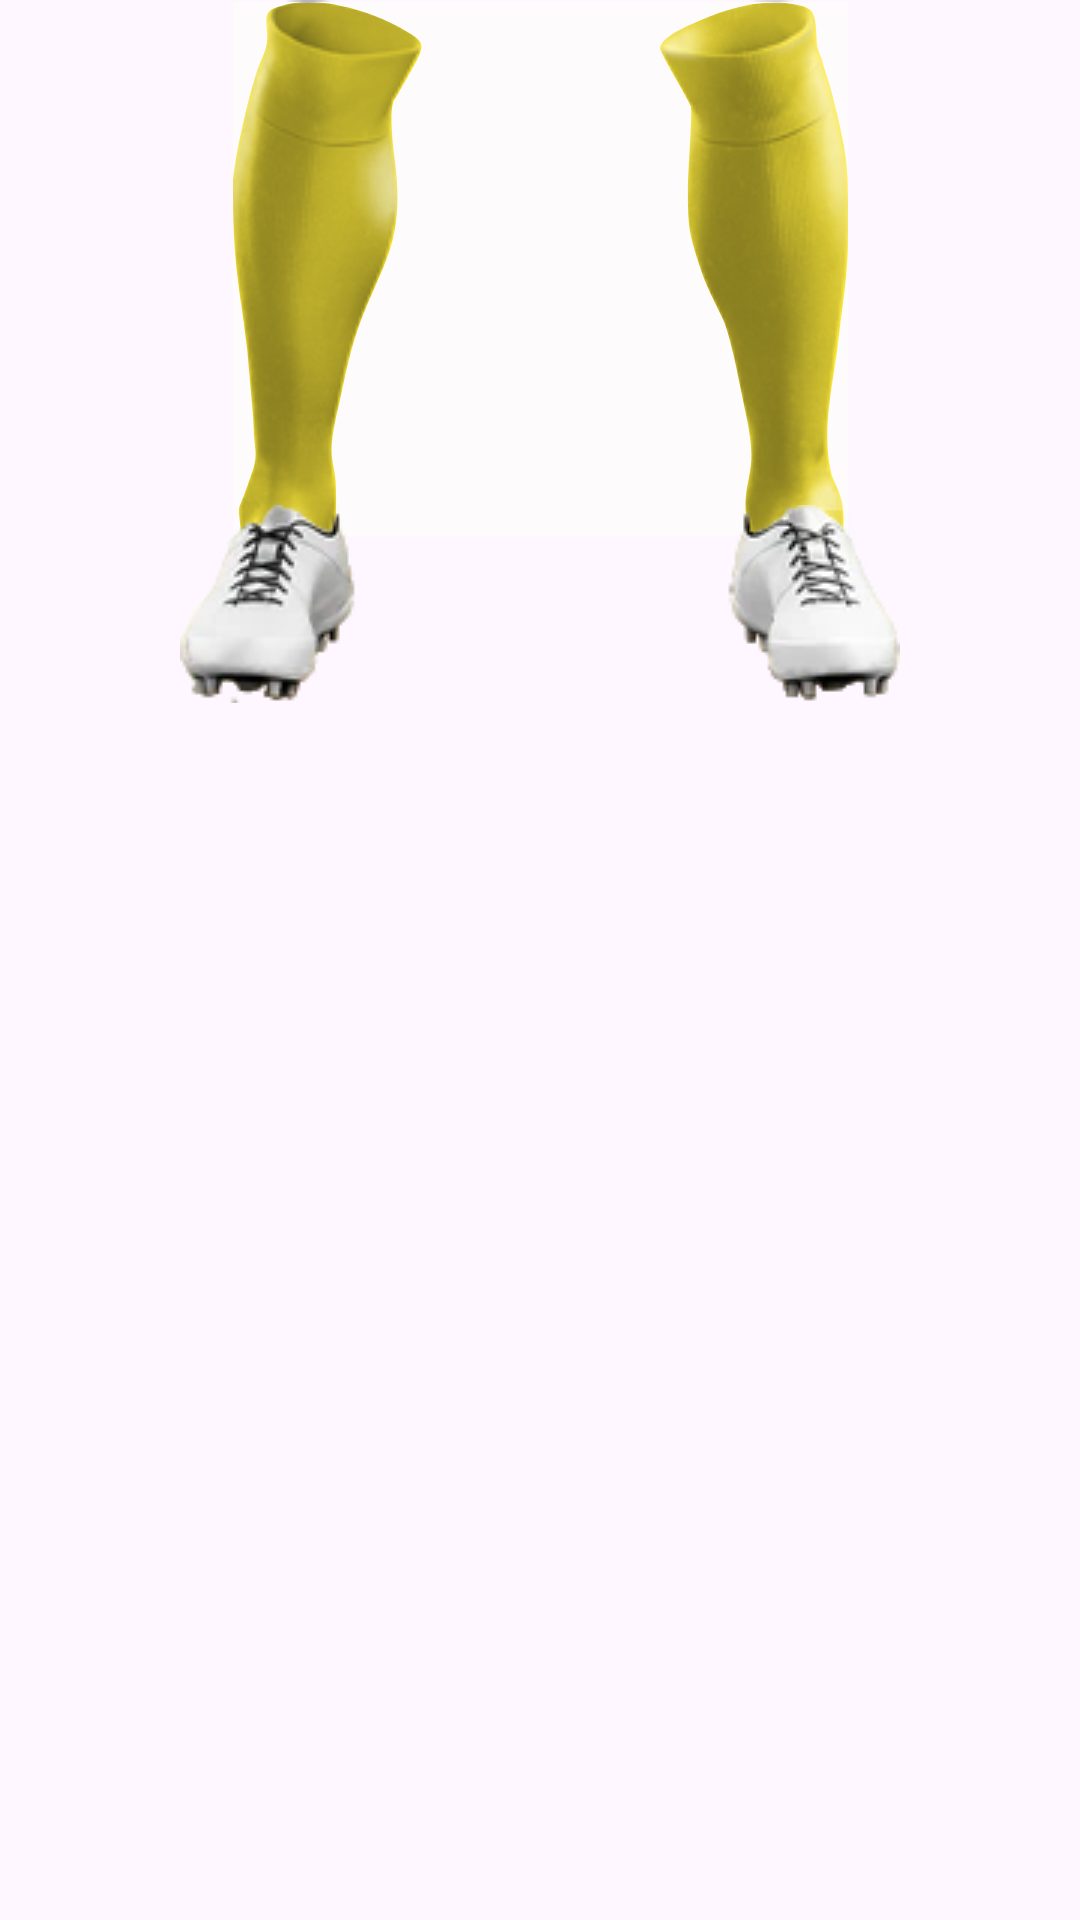

Here is an Android app screen rendered from its layout file. Give the layout XML and the strings, colors and styles it references.
<!-- AndroidManifest.xml: application theme Theme.SimuladorDeRoupas -->
<!-- res/layout/meiao_futebol_masculino_aduto_modelo1.xml -->
<?xml version="1.0" encoding="utf-8"?>
<androidx.constraintlayout.widget.ConstraintLayout xmlns:android="http://schemas.android.com/apk/res/android"
    xmlns:app="http://schemas.android.com/apk/res-auto"
    xmlns:tools="http://schemas.android.com/tools"
    android:layout_width="match_parent"
    android:layout_height="wrap_content">

    <ImageView
        android:id="@+id/imageViewWallpapeMeiao"
        android:layout_width="0dp"
        android:layout_height="0dp"
        android:layout_marginTop="1dp"
        android:layout_marginBottom="1dp"
        android:adjustViewBounds="true"
        android:cropToPadding="true"
        android:scaleType="centerCrop"
        app:layout_constraintBottom_toBottomOf="@id/imageViewMoldeMeiao"
        app:layout_constraintEnd_toEndOf="@id/imageViewMoldeMeiao"
        app:layout_constraintStart_toStartOf="@id/imageViewMoldeMeiao"
        app:layout_constraintTop_toTopOf="@id/imageViewMoldeMeiao"
        app:srcCompat="@color/amarelo" />

    <ImageView
        android:id="@+id/imageViewTexturaMeiao"
        android:layout_width="wrap_content"
        android:layout_height="wrap_content"
        android:adjustViewBounds="true"
        android:cropToPadding="true"
        app:layout_constraintEnd_toEndOf="parent"
        app:layout_constraintStart_toStartOf="parent"
        app:layout_constraintTop_toTopOf="parent"
        app:srcCompat="@drawable/meiao_futebol_masculino_adulto_textura_modelo1" />

    <ImageView
        android:id="@+id/imageViewMoldeMeiao"
        android:layout_width="0dp"
        android:layout_height="0dp"
        app:layout_constraintBottom_toBottomOf="@+id/imageViewTexturaMeiao"
        app:layout_constraintEnd_toEndOf="@+id/imageViewTexturaMeiao"
        app:layout_constraintStart_toStartOf="@+id/imageViewTexturaMeiao"
        app:layout_constraintTop_toTopOf="@+id/imageViewTexturaMeiao"
        app:srcCompat="@drawable/meiao_futebol_masculino_adulto_modelo_modelo1" />

    <ImageView
        android:id="@+id/imageViewChuteira"
        android:layout_width="wrap_content"
        android:layout_height="wrap_content"
        android:layout_marginTop="-10dp"
        android:adjustViewBounds="true"
        android:cropToPadding="true"
        android:visibility="visible"
        app:layout_constraintEnd_toEndOf="parent"
        app:layout_constraintStart_toStartOf="parent"
        app:layout_constraintTop_toBottomOf="@+id/imageViewWallpapeMeiao"
        app:srcCompat="@drawable/calcado_futebol_masculino_detalhe_modelo1" />

</androidx.constraintlayout.widget.ConstraintLayout>
<!-- resources referenced by this layout -->
<resources>
  <color name="amarelo">#FFEB3B</color>
  <!-- drawable calcado_futebol_masculino_detalhe_modelo1: webp bitmap (drawable, 11146 bytes) -->
  <!-- drawable meiao_futebol_masculino_adulto_modelo_modelo1: vector/xml drawable (drawable, 3309 chars, omitted) -->
  <!-- drawable meiao_futebol_masculino_adulto_textura_modelo1: png bitmap (drawable, 20126 bytes) -->
  <style name="Theme.SimuladorDeRoupas" parent="Base.Theme.SimuladorDeRoupas" />
  <style name="Base.Theme.SimuladorDeRoupas" parent="Theme.Material3.DayNight.NoActionBar">
          
          
      </style>
</resources>
